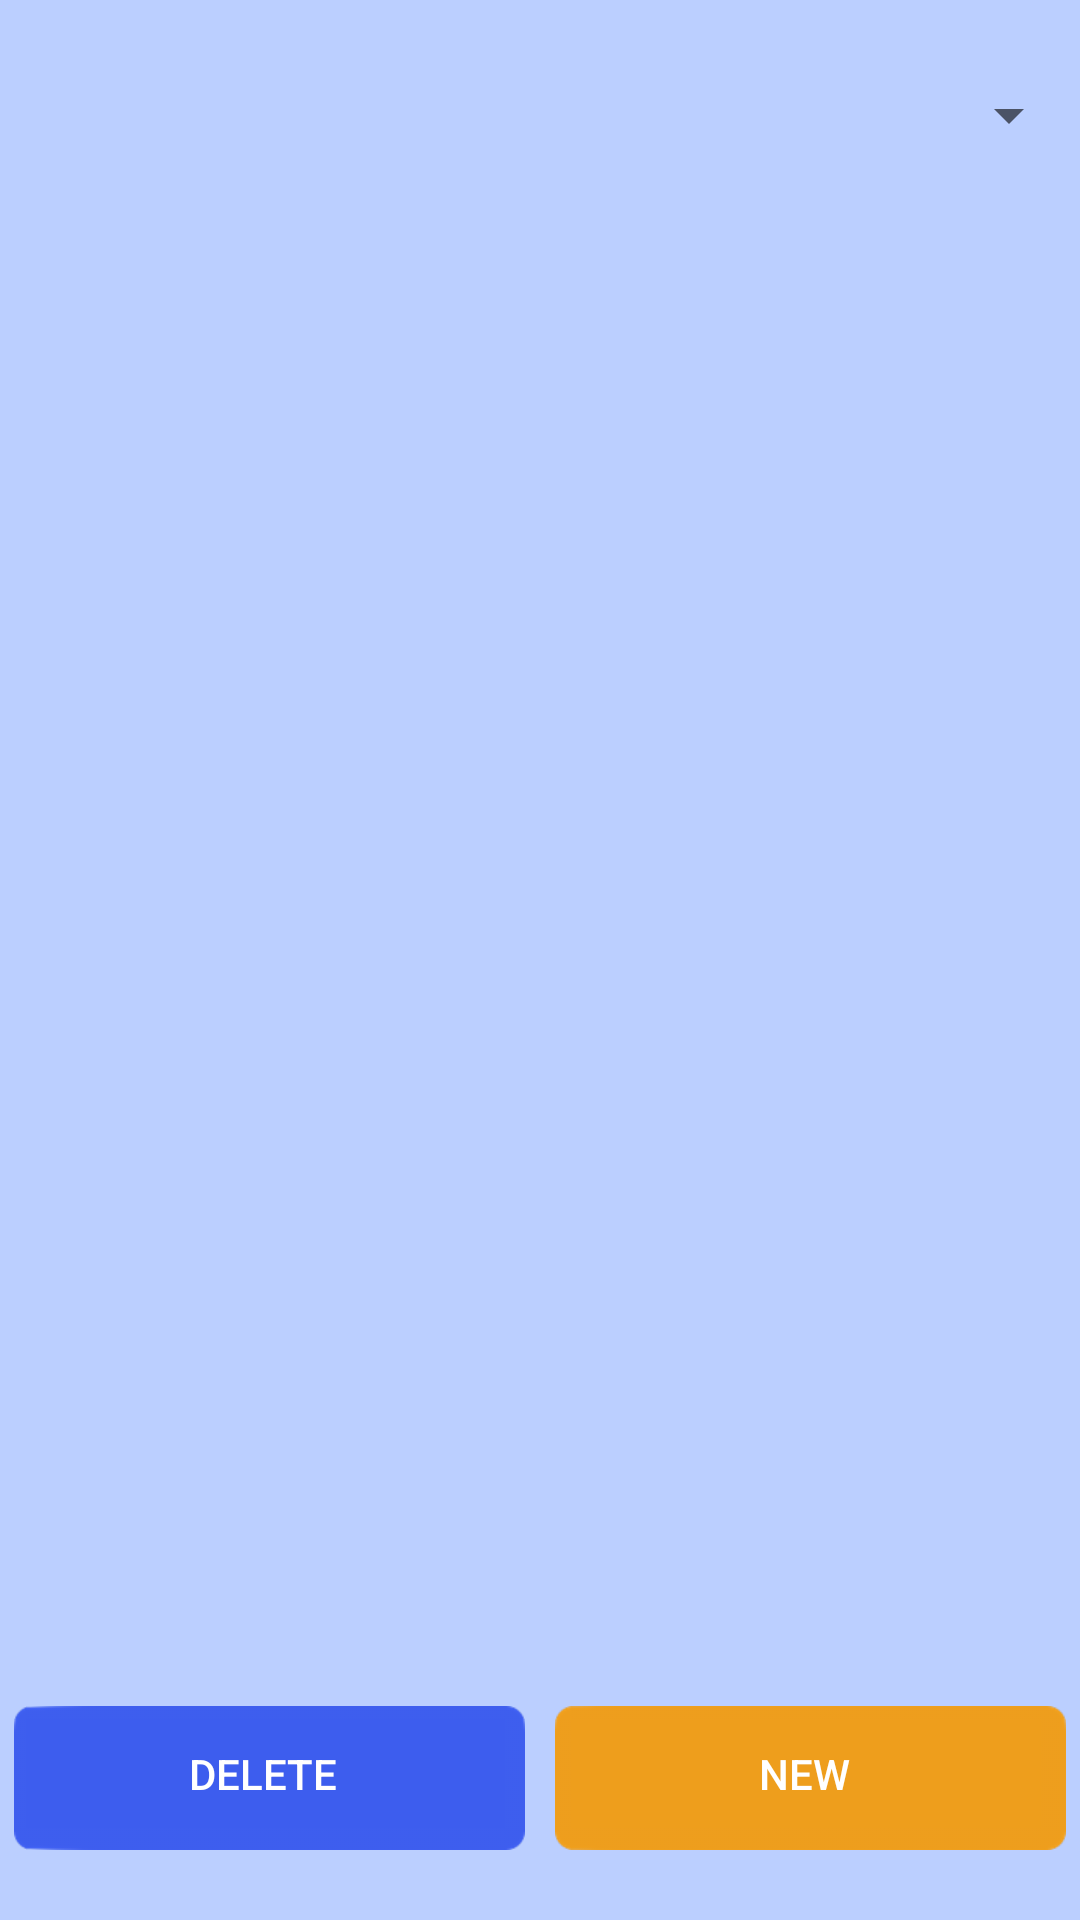

Produce the Android XML layout that renders to this screen, including the resource entries it uses.
<!-- AndroidManifest.xml: activity theme AppTheme -->
<!-- res/layout/activity_lista_conta.xml -->
<?xml version="1.0" encoding="utf-8"?>
<LinearLayout
    xmlns:android="http://schemas.android.com/apk/res/android"
    xmlns:tools="http://schemas.android.com/tools"
    android:layout_width="match_parent"
    android:layout_height="match_parent"
    android:paddingLeft="@dimen/activity_horizontal_margin"
    android:paddingRight="@dimen/activity_horizontal_margin"
    android:paddingTop="@dimen/activity_vertical_margin"
    android:paddingBottom="@dimen/activity_vertical_margin"
    android:background="@color/colorBackground"
    android:fitsSystemWindows="true"
    tools:context="br.com.example.kiss.activities.ListaContaActivity"
    android:orientation="vertical">


    <Spinner
        android:layout_width="match_parent"
        android:layout_height="match_parent"
        android:id="@+id/spn_servicos"
        android:layout_weight="1.1"
        android:spinnerMode="dropdown" />

    <ListView
        android:layout_width="match_parent"
        android:layout_height="match_parent"
        android:id="@+id/lstv_contas"
        android:layout_gravity="center_horizontal"
        android:layout_marginBottom="15dp"
        android:choiceMode="singleChoice"
        android:layout_marginTop="15dp"
        android:layout_weight="0.3" />

    <LinearLayout
        android:orientation="horizontal"
        android:layout_width="match_parent"
        android:layout_height="match_parent"
        android:layout_weight="1.1">

        <Button
            android:layout_width="match_parent"
            android:layout_height="wrap_content"
            android:text="@string/txt_Deletar"
            android:id="@+id/btn_deletar_conta"
            android:layout_weight="0.5"
            style="@style/btn_azul"
            android:layout_margin="5dp" />

        <Button
            android:layout_width="match_parent"
            android:layout_height="wrap_content"
            android:text="@string/txt_novo"
            android:id="@+id/btn_nova_conta"
            android:layout_weight="0.5"
            style="@style/btn_amarelo"
            android:layout_margin="5dp" />
    </LinearLayout>

</LinearLayout>
<!-- resources referenced by this layout -->
<resources>
  <color name="colorBackground">#bbcfff</color>
  <string name="txt_Deletar">Delete</string>
  <string name="txt_novo">New</string>
  <style name="btn_amarelo">
          <item name="android:textColor">#FFFFFF</item>
          <item name="android:background">@drawable/stl_botao_amarelo</item>
      </style>
  <style name="btn_azul">
          <item name="android:textColor">#FFFFFF</item>
          <item name="android:background">@drawable/stl_botao_azul</item>
      </style>
  <style name="AppTheme" parent="Theme.AppCompat.Light.DarkActionBar">
          
          <item name="windowActionBar">true</item>
          <item name="windowNoTitle">false</item>
          <item name="colorPrimary">@color/colorPrimary</item>
          <item name="colorPrimaryDark">@color/colorPrimaryDark</item>
          <item name="colorAccent">@color/colorAccent</item>
      </style>
  <!-- drawable stl_botao_amarelo (drawable) -->
  <?xml version="1.0" encoding="utf-8"?>
  <selector xmlns:android="http://schemas.android.com/apk/res/android">
      <item android:drawable="@drawable/btn_azul_escuro_9p"
          android:state_pressed="true" />
      <item android:drawable="@drawable/btn_amarelo_9p"
          android:state_pressed="false" />
  </selector>
  <!-- drawable stl_botao_azul (drawable) -->
  <?xml version="1.0" encoding="utf-8"?>
  <selector xmlns:android="http://schemas.android.com/apk/res/android">
      <item android:drawable="@drawable/btn_azul_escuro_9p"
          android:state_pressed="false" />
      <item android:drawable="@drawable/btn_amarelo_9p"
          android:state_pressed="true" />
  </selector>
  <color name="colorPrimary">#3e5eef</color>
  <color name="colorPrimaryDark">#000000</color>
  <color name="colorAccent">#ef9f1d</color>
</resources>
